Image classification data set "extracted" (Thunderdoc/AI-Laundry-Assistant on GitHub). Class labels (7): cotton, cotton mixed, denim, polyester, silk, viscose, wool.

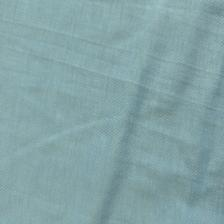
Label: cotton

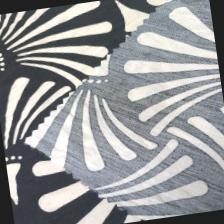
Label: viscose

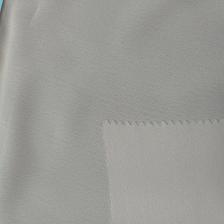
Label: polyester

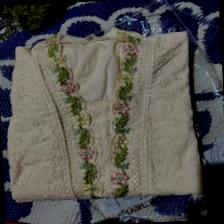
Label: cotton mixed

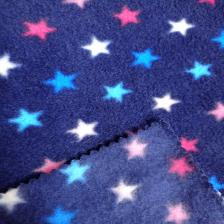
Label: wool

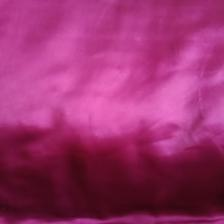
Label: silk
